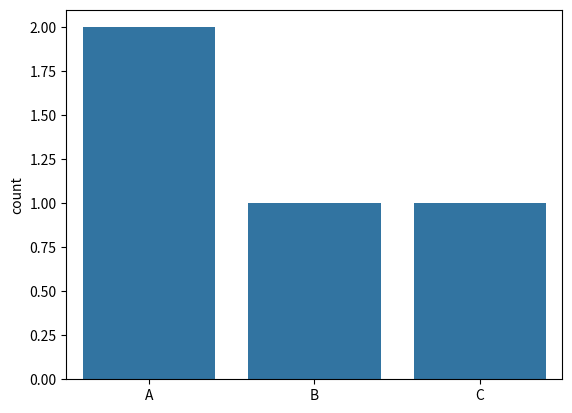

Reproduce this figure in Python.
import seaborn as sns
import matplotlib.pyplot as plt

sns.countplot(x=["A", "B", "A", "C"])
plt.show()
